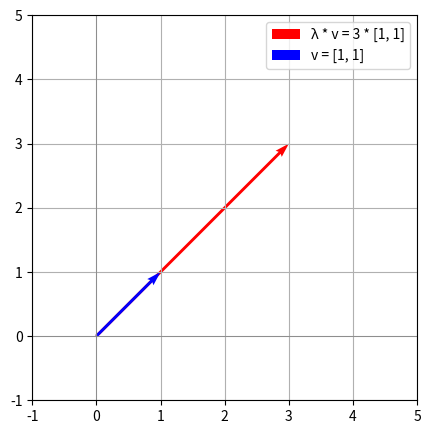

This figure's Python source:
import numpy as np
import matplotlib.pyplot as plt

A = np.array([[2, 1],
              [1, 2]])

v = np.array([1, 1])
lambda_v = A @ v  # das Gleiche wie Eigenwert 3 * v

plt.figure(figsize=(5, 5))
ax = plt.gca()
ax.set_xlim(-1, 5)
ax.set_ylim(-1, 5)
ax.set_aspect("equal")

ax.quiver(
    0,
    0,
    lambda_v[0],
    lambda_v[1],
    angles="xy",
    scale_units="xy",
    scale=1,
    color="red",
    label="λ * v = 3 * [1, 1]",
)

ax.quiver(
    0,
    0,
    v[0],
    v[1],
    angles="xy",
    scale_units="xy",
    scale=1,
    color="blue",
    label="v = [1, 1]",
)

plt.axhline(0, color="gray", linewidth=0.5)
plt.axvline(0, color="gray", linewidth=0.5)
plt.grid(True)
plt.legend()
plt.savefig("plot_eigen1.png", dpi=100, bbox_inches="tight")
plt.show()
